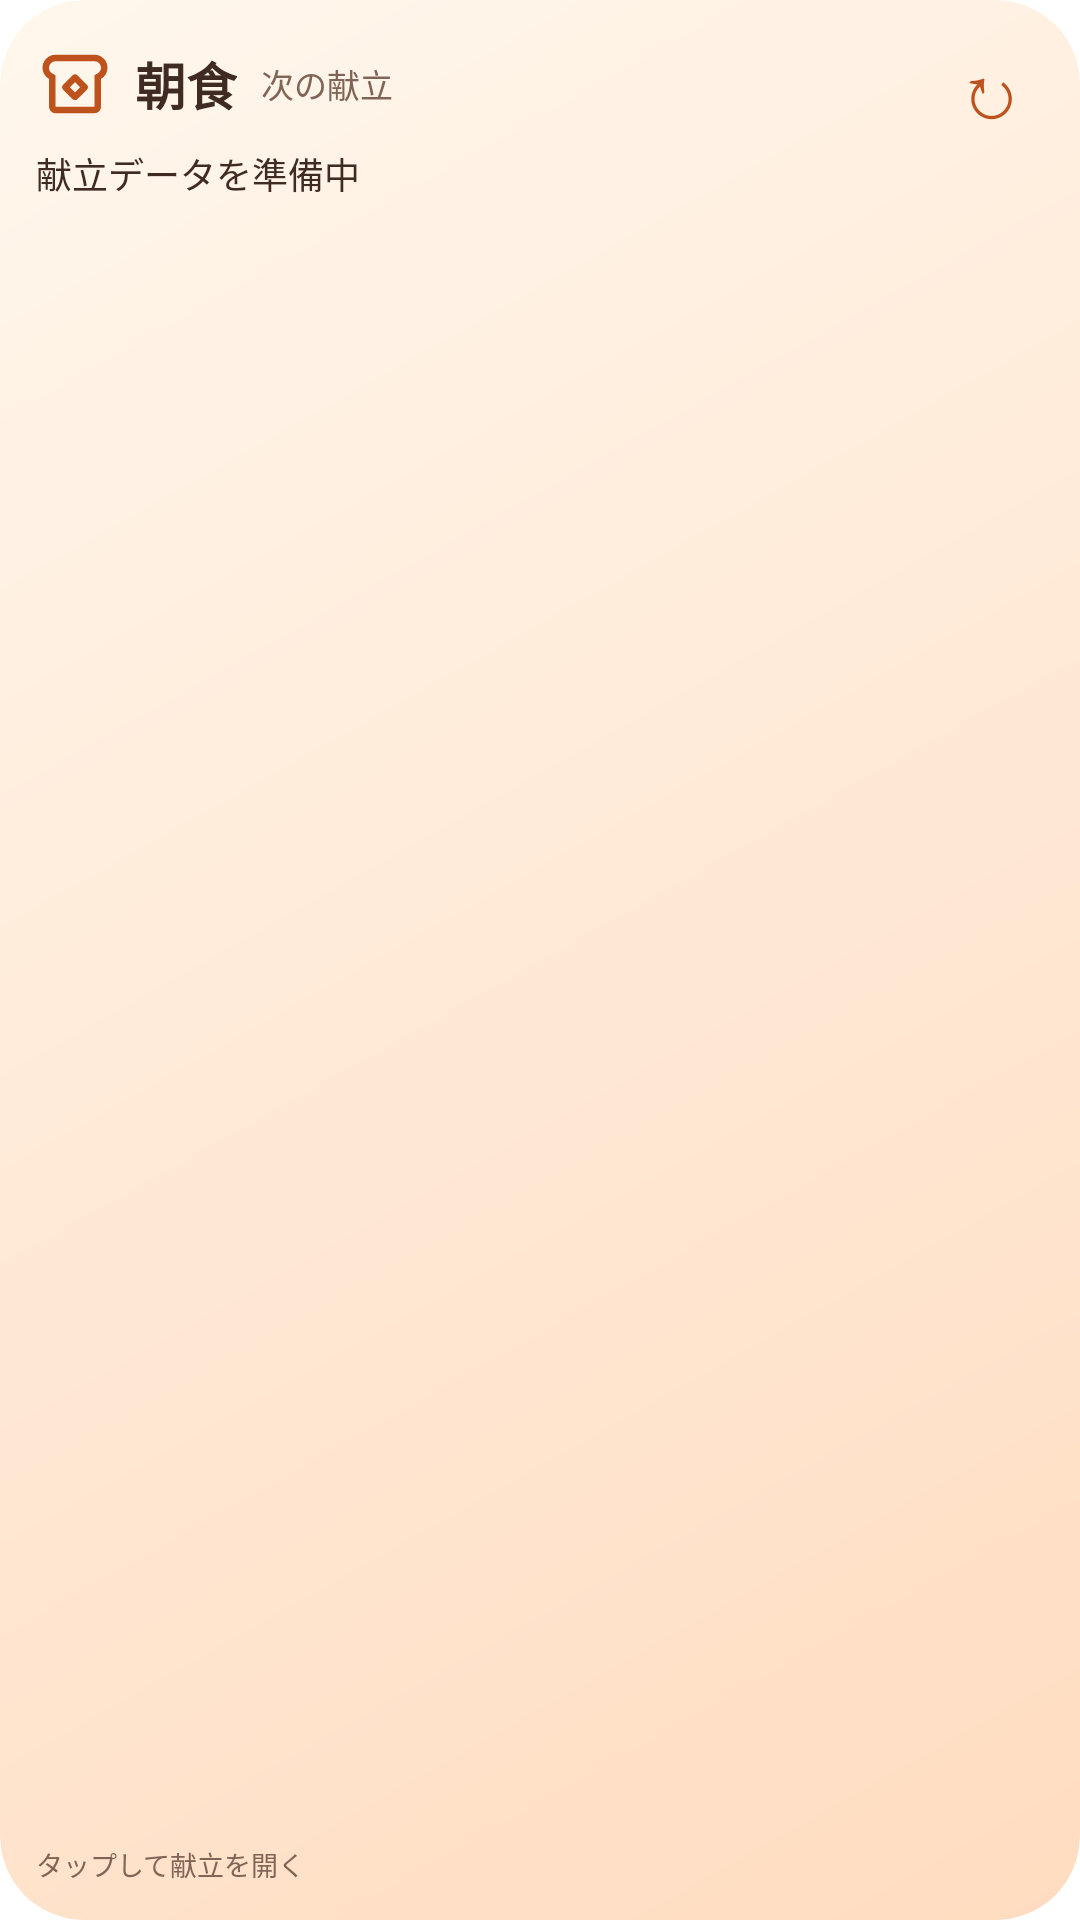

Layout XML and referenced resources for this Android screen:
<!-- AndroidManifest.xml: application theme Theme.Ryousyoku -->
<!-- res/layout/widget_next_meal_compact.xml -->
<LinearLayout xmlns:android="http://schemas.android.com/apk/res/android"
    android:id="@android:id/background" android:layout_width="match_parent" android:layout_height="match_parent" android:orientation="vertical"
    android:padding="12dp" android:background="@drawable/widget_meal_background" android:clipToOutline="true">
    <LinearLayout android:layout_width="match_parent" android:layout_height="wrap_content" android:gravity="center_vertical" android:orientation="horizontal">
        <ImageView android:id="@+id/widget_icon" android:layout_width="26dp" android:layout_height="26dp" android:src="@drawable/ic_notification_symbol_breakfast_dining" android:tint="@color/widget_accent" android:importantForAccessibility="no" />
        <TextView android:id="@+id/widget_meal" android:layout_width="wrap_content" android:layout_height="wrap_content" android:text="朝食" android:textSize="17sp" android:textStyle="bold" android:textColor="@color/widget_text" android:layout_marginStart="7dp" />
        <TextView android:id="@+id/widget_date" android:layout_width="0dp" android:layout_weight="1" android:layout_height="wrap_content" android:text="次の献立" android:textSize="11sp" android:textColor="@color/widget_muted" android:layout_marginStart="8dp" android:maxLines="1" android:ellipsize="end" />
        <TextView android:id="@+id/widget_refresh" android:layout_width="36dp" android:layout_height="32dp" android:text="↻" android:textSize="25sp" android:gravity="center" android:textColor="@color/widget_accent" android:contentDescription="献立を更新" />
    </LinearLayout>
    <TextView android:id="@+id/widget_secondary" android:layout_width="match_parent" android:layout_height="0dp" android:layout_weight="1" android:layout_marginTop="5dp" android:text="献立データを準備中" android:textSize="12sp" android:textColor="@color/widget_text" android:lineSpacingExtra="2dp" android:ellipsize="end" />
    <TextView android:id="@+id/widget_status" android:layout_width="match_parent" android:layout_height="wrap_content" android:text="タップして献立を開く" android:textSize="9sp" android:textColor="@color/widget_muted" android:maxLines="1" android:layout_marginTop="3dp" />
</LinearLayout>
<!-- resources referenced by this layout -->
<resources>
  <color name="widget_accent">#BD521C</color>
  <color name="widget_muted">#806557</color>
  <color name="widget_text">#3F2B22</color>
  <!-- drawable ic_notification_symbol_breakfast_dining (drawable) -->
  <vector xmlns:android="http://schemas.android.com/apk/res/android" android:width="24dp" android:height="24dp" android:viewportWidth="960" android:viewportHeight="960">
      <group android:translateX="-0" android:translateY="960">
          <path android:fillColor="#FFFFFFFF" android:pathData="M240-120q-33 0-56.5-23.5T160-200v-342q-37-22-58.5-58.5T80-680q0-66 47-113t113-47h480q66 0 113 47t47 113q0 43-21.5 79.5T800-542v342q0 33-23.5 56.5T720-120H240Zm0-80h480v-388l40-24q18-11 29-29t11-39q0-33-23.5-56.5T720-760H240q-33 0-56.5 23.5T160-680q0 22 10.5 40.5T200-610l40 22v388Zm212-92q12 11 28.5 11t27.5-11l120-120q12-12 12-28.5T628-468L508-588q-11-12-27.5-12T452-588L332-468q-11 11-11 27.5t11 28.5l120 120Zm28-84-64-64 64-64 64 64-64 64Zm0-104Z" />
      </group>
  </vector>
  <!-- drawable widget_meal_background (drawable) -->
  <shape xmlns:android="http://schemas.android.com/apk/res/android" android:shape="rectangle">
      <gradient android:startColor="@color/widget_start" android:endColor="@color/widget_end" android:angle="315" />
      <corners android:radius="28dp" />
  </shape>
  <style name="Theme.Ryousyoku" parent="@android:style/Theme.Material.Light.NoActionBar">
          <item name="android:windowIsTranslucent">true</item>
          <item name="android:windowBackground">@android:color/transparent</item>
      </style>
  <color name="widget_start">#FFF7ED</color>
  <color name="widget_end">#FFDCC0</color>
</resources>
